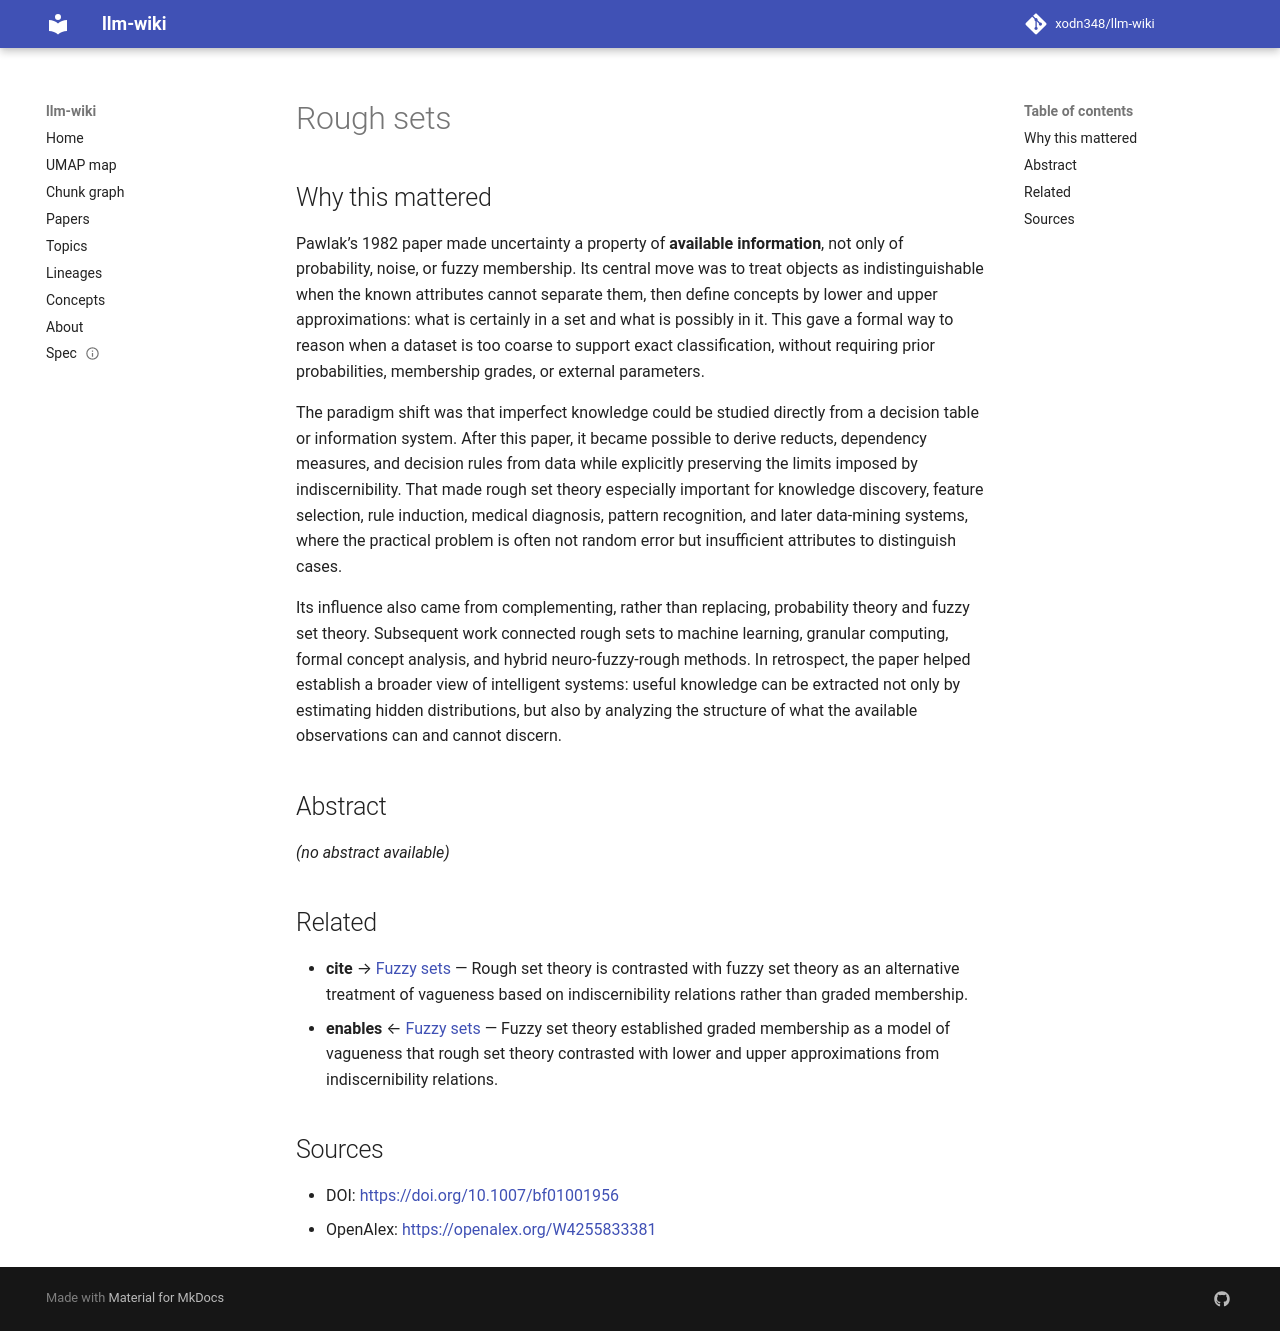

repository: xodn348/llm-wiki · page: paper/10_1007_bf01001956/index.html · generator: mkdocs

---
title: Rough sets
doi: 10.1007/bf01001956
openalex_id: https://openalex.org/W4255833381
year: 1982
venue: International Journal of Parallel Programming
authors: Zdzis aw Pawlak
citations: 12087
fleming_tier: true
concepts:
- Rough set
- Fuzzy set
- Mathematics
- Set theory
- Fuzzy logic
- Computer science
- Discrete mathematics
- Set (abstract data type)
- Algebra over a field
- Algorithm
---

# Rough sets

## Why this mattered

Pawlak’s 1982 paper made uncertainty a property of **available information**, not only of probability, noise, or fuzzy membership. Its central move was to treat objects as indistinguishable when the known attributes cannot separate them, then define concepts by lower and upper approximations: what is certainly in a set and what is possibly in it. This gave a formal way to reason when a dataset is too coarse to support exact classification, without requiring prior probabilities, membership grades, or external parameters.

The paradigm shift was that imperfect knowledge could be studied directly from a decision table or information system. After this paper, it became possible to derive reducts, dependency measures, and decision rules from data while explicitly preserving the limits imposed by indiscernibility. That made rough set theory especially important for knowledge discovery, feature selection, rule induction, medical diagnosis, pattern recognition, and later data-mining systems, where the practical problem is often not random error but insufficient attributes to distinguish cases.

Its influence also came from complementing, rather than replacing, probability theory and fuzzy set theory. Subsequent work connected rough sets to machine learning, granular computing, formal concept analysis, and hybrid neuro-fuzzy-rough methods. In retrospect, the paper helped establish a broader view of intelligent systems: useful knowledge can be extracted not only by estimating hidden distributions, but also by analyzing the structure of what the available observations can and cannot discern.

## Abstract

_(no abstract available)_


## Related

- **cite** → [Fuzzy sets](10_1016_s0019_9958_65_90241_x.md) — Rough set theory is contrasted with fuzzy set theory as an alternative treatment of vagueness based on indiscernibility relations rather than graded membership.
- **enables** ← [Fuzzy sets](10_1016_s0019_9958_65_90241_x.md) — Fuzzy set theory established graded membership as a model of vagueness that rough set theory contrasted with lower and upper approximations from indiscernibility relations.


## Sources

- DOI: [https://doi.org/10.1007/bf01001956](https://doi.org/10.1007/bf01001956)
- OpenAlex: [https://openalex.org/W4255833381](https://openalex.org/W4255833381)
